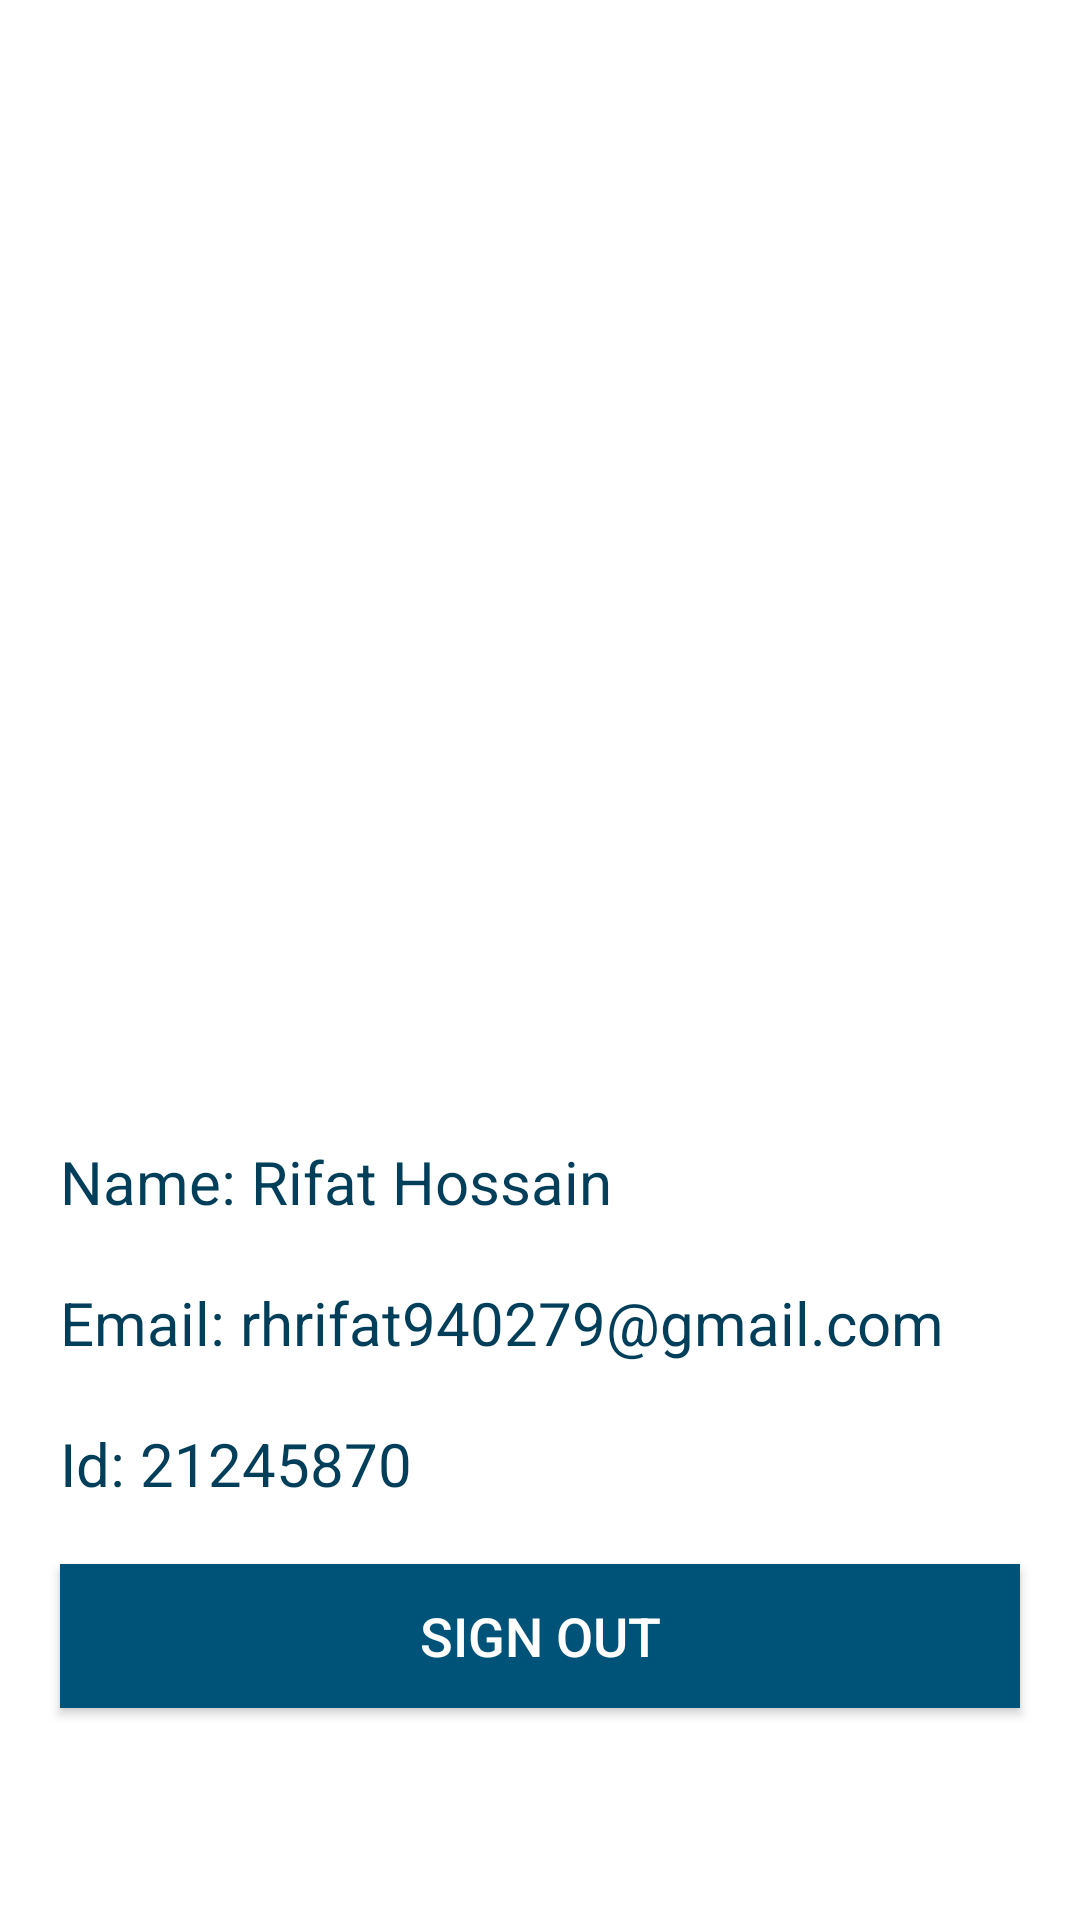

Reconstruct the res/layout file that produces this screen, plus the resources it refers to.
<!-- AndroidManifest.xml: application theme AppTheme -->
<!-- res/layout/activity_main2.xml -->
<?xml version="1.0" encoding="utf-8"?>
<LinearLayout xmlns:android="http://schemas.android.com/apk/res/android"
    xmlns:app="http://schemas.android.com/apk/res-auto"
    xmlns:tools="http://schemas.android.com/tools"
    android:layout_width="match_parent"
    android:layout_height="match_parent"
    android:orientation="vertical"
    android:layout_gravity="center"
    android:gravity="center"
    tools:context=".MainActivity2">
    <ImageView
        android:layout_width="250dp"
        android:layout_height="300dp"
        android:id="@+id/imageview_id"
        />
    <TextView
        android:padding="10dp"
        android:layout_marginLeft="10dp"
        android:layout_marginRight="10dp"
        android:layout_width="match_parent"
        android:layout_height="wrap_content"
        android:text="Name: Rifat Hossain"
        android:textSize="20sp"
        android:id="@+id/name_id"
        android:textColor="#003E5A"
        />
    <TextView
        android:id="@+id/email_id"
        android:padding="10dp"
        android:layout_marginLeft="10dp"
        android:layout_marginRight="10dp"
        android:layout_width="match_parent"
        android:layout_height="wrap_content"
        android:text="Email: rhrifat940279@gmail.com"
        android:textSize="20sp"
        android:textColor="#003E5A"
        />
    <TextView
        android:padding="10dp"
        android:layout_marginLeft="10dp"
        android:layout_marginRight="10dp"
        android:layout_width="match_parent"
        android:layout_height="wrap_content"
        android:text="Id: 21245870"
        android:id="@+id/id_id"
        android:textSize="20sp"
        android:textColor="#003E5A"
        />
    <Button
        android:layout_marginTop="10dp"
        android:layout_marginLeft="20dp"
        android:layout_marginRight="20dp"
        android:layout_width="match_parent"
        android:layout_height="wrap_content"
        android:text="Sign Out"
        android:id="@+id/sign_out_id"
        android:textColor="#FFFFFF"
        android:textSize="18sp"
        android:background="#005378"
        />

</LinearLayout>
<!-- resources referenced by this layout -->
<resources>
  <style name="AppTheme" parent="Theme.MaterialComponents.DayNight.NoActionBar">
          
          <item name="colorPrimary">#0099ff</item>
          <item name="colorPrimaryVariant">#0099ff</item>
          <item name="colorOnPrimary">@color/white</item>
          
          <item name="colorSecondary">@color/teal_200</item>
          <item name="colorSecondaryVariant">@color/teal_700</item>
          <item name="colorOnSecondary">@color/black</item>
          
          <item name="android:statusBarColor" tools:targetApi="l">?attr/colorPrimaryVariant</item>
          
      </style>
  <color name="white">#FFFFFFFF</color>
  <color name="teal_200">#FF03DAC5</color>
  <color name="teal_700">#FF018786</color>
  <color name="black">#FF000000</color>
</resources>
